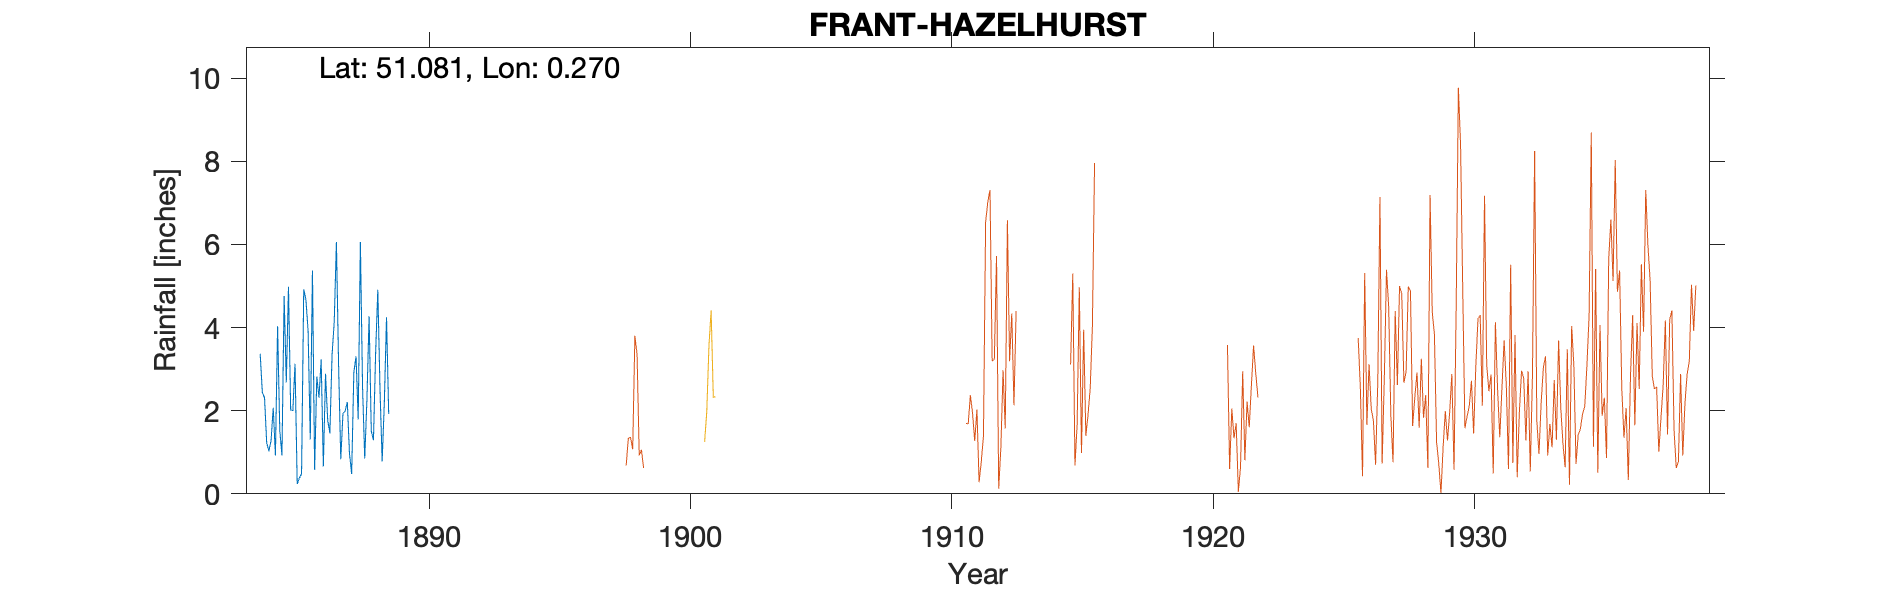

The table this chart was drawn from, first rows:
FRANT-HAZELHURST (MYRTLE VILLA), , , , , , , , , , 
Grid ref, TQ591337, Long, 0.27, Lat, 51.08, Elevation, 500, ft, , 
Station no, 576, , , , , , , , , 
, 1880, 1881, 1882, 1883, 1884, 1885, 1886, 1887, 1888, 1889
January, , , , , 3.37, 2.68, 5.37, 3.1, 0.85, 
February, , , , , 2.44, 4.98, 0.58, 0.83, 2.26, 
March, , , , , 2.31, 2.02, 2.82, 1.93, 4.27, 
April, , , , , 1.23, 2, 2.31, 1.99, 1.51, 
May, , , , , 1.03, 3.13, 3.23, 2.21, 1.29, 
June, , , , , 1.28, 0.24, 0.66, 0.97, 3.39, 
July, , , , , 2.07, 0.38, 2.89, 0.48, 4.91, 
August, , , , , 0.92, 0.48, 1.77, 2.92, 2.53, 
September, , , , , 4.03, 4.92, 1.46, 3.31, 0.78, 
October, , , , , 1.53, 4.67, 3.34, 1.79, 2.2, 
November, , , , , 0.92, 3.92, 4.14, 6.06, 4.25, 
December, , , , , 4.76, 1.31, 6.06, 2.56, 1.92, 
Total, , , , , 25.89, 30.73, 34.63, 28.15, 30.16, 
